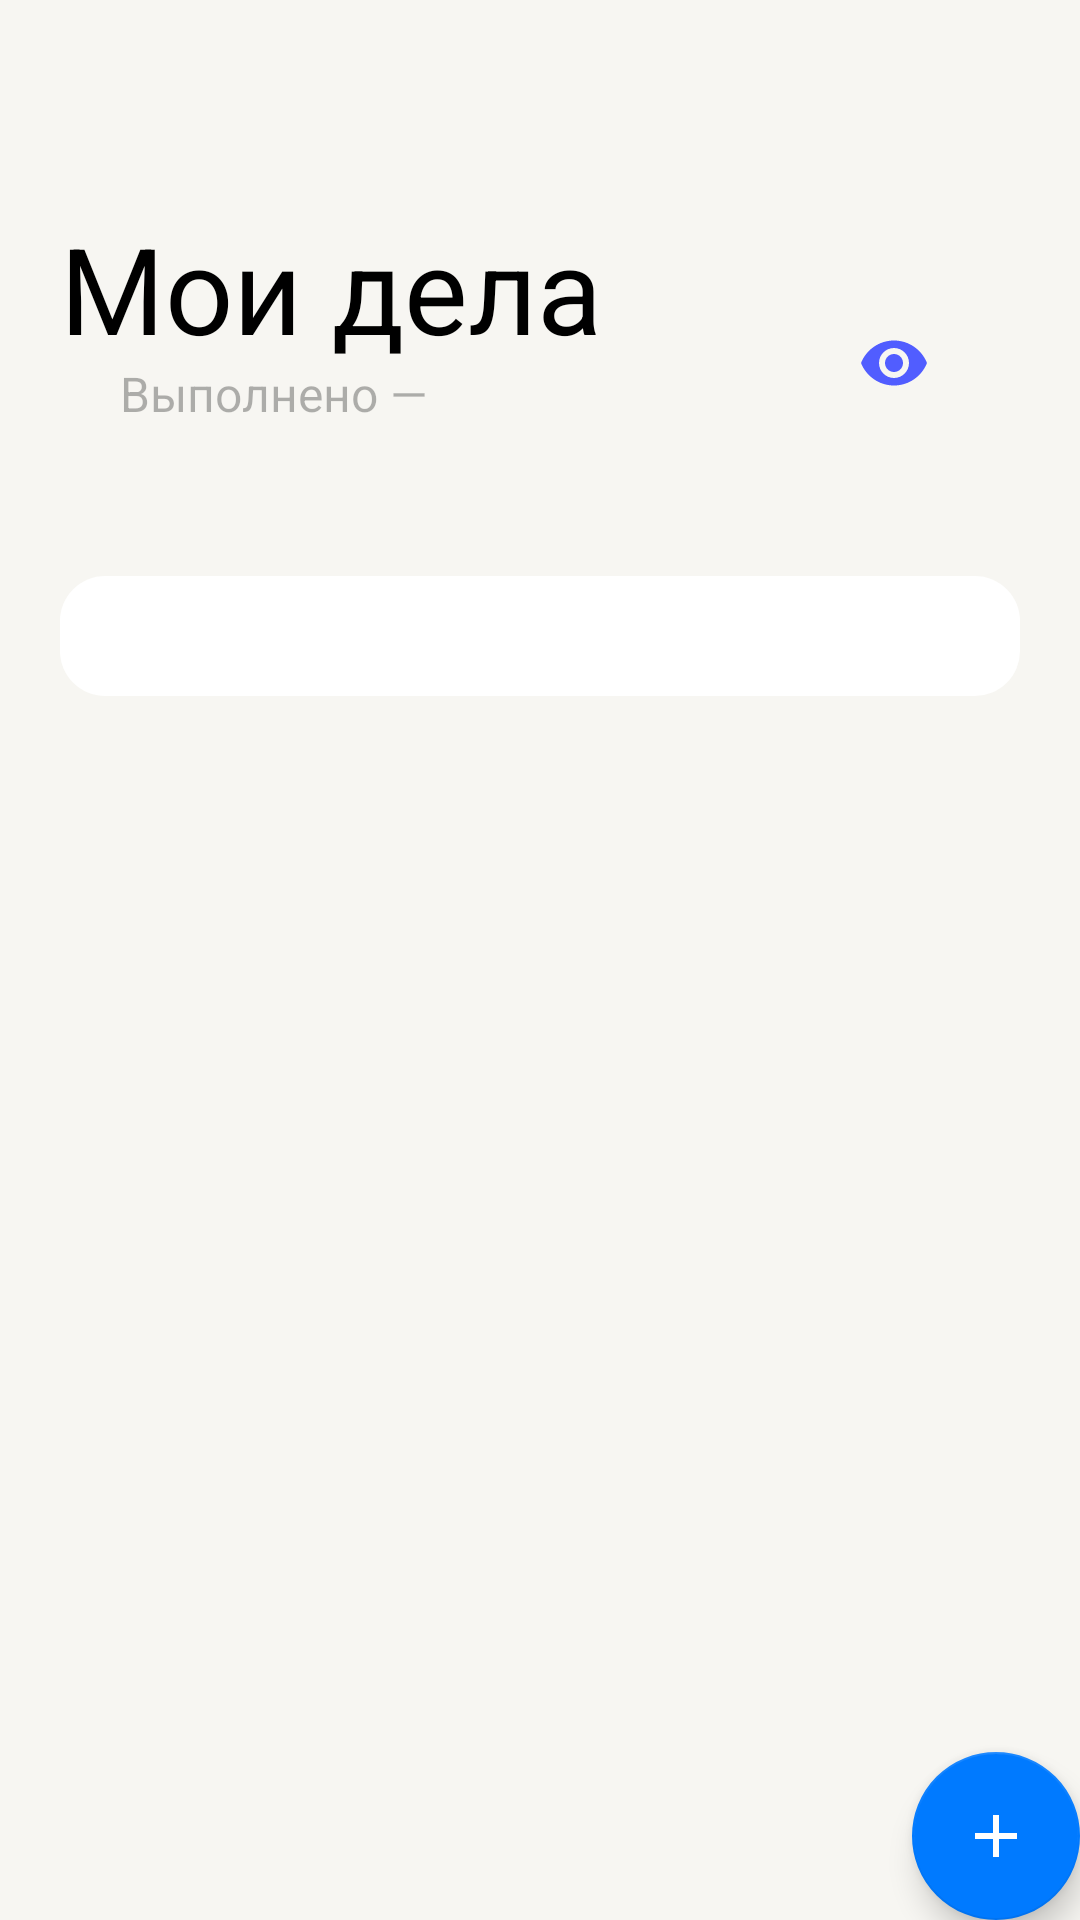

This screen was rendered from an Android layout file. Write that file and the resources it references.
<!-- AndroidManifest.xml: application theme AppTheme -->
<!-- res/layout/list_fragment.xml -->
<?xml version="1.0" encoding="utf-8"?>
<androidx.coordinatorlayout.widget.CoordinatorLayout xmlns:android="http://schemas.android.com/apk/res/android"
        xmlns:tools="http://schemas.android.com/tools"
        xmlns:app="http://schemas.android.com/apk/res-auto"
        android:layout_width="match_parent"
        android:layout_height="match_parent">
        

    <com.google.android.material.appbar.AppBarLayout
            android:id="@+id/appbar"
            android:layout_height="192dp"
            android:layout_width="match_parent">

            <com.google.android.material.appbar.CollapsingToolbarLayout
                    android:layout_width="match_parent"
                    android:layout_height="match_parent"
                    app:layout_scrollFlags="scroll|exitUntilCollapsed"
                    app:scrimAnimationDuration="0"
                    android:background="?attr/colorPrimary">
                    
                    
                    

                <androidx.appcompat.widget.Toolbar
                        android:id="@+id/toolbar"
                        android:layout_height="?attr/actionBarSize"
                        android:layout_width="match_parent"
                        android:layout_gravity="center_vertical"
                        >

                </androidx.appcompat.widget.Toolbar>
                <TextView
                        android:layout_width="wrap_content"
                        android:layout_height="wrap_content"
                        android:text="Выполнено — "
                        android:layout_gravity="bottom"
                        android:layout_marginBottom="50dp"
                        app:layout_collapseMode="parallax"
                        android:layout_marginStart="40dp"
                        android:id="@+id/completedTextView"
                        android:textSize="16sp"
                        android:textColor="?attr/colorTertiaryLabel"/>
                <ImageView
                        android:id="@+id/visibilityImageView"
                        android:focusable="true"
                        android:clickable="true"
                        android:layout_width="wrap_content"
                        android:layout_height="wrap_content"
                        android:src="@drawable/ic_baseline_visibility_24"
                        android:layout_gravity="end|center_vertical"
                        app:layout_collapseMode="pin"
                        android:layout_marginTop="35dp"
                        android:layout_marginBottom="10dp"
                        android:layout_marginEnd="50dp"/>
                <ImageView
                    android:id="@+id/nightImageView"
                    android:focusable="true"
                    android:clickable="true"
                    android:layout_width="wrap_content"
                    android:layout_height="wrap_content"
                    android:layout_gravity="end|center_vertical"
                    app:layout_collapseMode="pin"
                    android:layout_marginTop="35dp"
                    android:layout_marginBottom="10dp"
                    android:layout_marginEnd="90dp"/>
                <TextView
                        android:layout_width="wrap_content"
                        android:layout_height="wrap_content"
                        android:text="Мои дела"
                        android:layout_gravity="center_vertical"
                        app:layout_collapseMode="pin"
                        android:layout_marginStart="20dp"
                        android:textSize="40sp"
                        android:textColor="?attr/colorPrimaryLabel"
                        android:background="?attr/colorPrimary"/>

            </com.google.android.material.appbar.CollapsingToolbarLayout>

    </com.google.android.material.appbar.AppBarLayout>

    <androidx.core.widget.NestedScrollView
            android:layout_width="match_parent"
            android:layout_height="match_parent"
            android:background="?attr/colorPrimary"
            app:layout_behavior="com.google.android.material.appbar.AppBarLayout$ScrollingViewBehavior">

        <LinearLayout
                android:layout_width="match_parent"
                android:layout_height="match_parent"
                android:orientation="vertical">

            <androidx.recyclerview.widget.RecyclerView
                    android:id="@+id/recycler"
                    android:layout_width="match_parent"
                    android:layout_marginStart="20dp"
                    android:layout_marginEnd="20dp"
                    android:padding="20dp"
                    android:layout_height="wrap_content"
                    android:overScrollMode="never"
                    android:orientation="vertical"
                    android:background="@drawable/edit_text_rounded" />

        </LinearLayout>

    </androidx.core.widget.NestedScrollView>

    <com.google.android.material.floatingactionbutton.FloatingActionButton
            android:id="@+id/fab"
            android:layout_width="wrap_content"
            android:layout_height="wrap_content"
            android:layout_gravity="bottom|end"
            android:layout_margin="@dimen/fab_margin"
            app:srcCompat="@drawable/ic_action_name"
            android:contentDescription="Add new item" />
            

</androidx.coordinatorlayout.widget.CoordinatorLayout>
<!-- resources referenced by this layout -->
<resources>
  <!-- drawable edit_text_rounded (drawable) -->
  <?xml version="1.0" encoding="utf-8"?>
  <shape xmlns:android="http://schemas.android.com/apk/res/android"
          android:shape="rectangle"
          android:padding="10dp">
  
      <solid android:color="#FFFFFF" />
      <corners
              android:bottomRightRadius="15dp"
              android:bottomLeftRadius="15dp"
              android:topLeftRadius="15dp"
              android:topRightRadius="15dp" />
  </shape>
  <!-- drawable ic_action_name (drawable-anydpi) -->
  <vector xmlns:android="http://schemas.android.com/apk/res/android"
      android:width="32dp"
      android:height="32dp"
      android:viewportWidth="24"
      android:viewportHeight="24"
      android:tint="#FFFFFF">
    <group android:translateX="0"
        android:translateY="0">
        <path
            android:fillColor="@color/white"
            android:pathData="M19,13h-6v6h-2v-6H5v-2h6V5h2v6h6v2z"/>
    </group>
  </vector>
  <!-- drawable ic_baseline_visibility_24 (drawable) -->
  <vector android:height="24dp" android:tint="#515DFF"
      android:viewportHeight="24" android:viewportWidth="24"
      android:width="24dp" xmlns:android="http://schemas.android.com/apk/res/android">
      <path android:fillColor="@android:color/white" android:pathData="M12,4.5C7,4.5 2.73,7.61 1,12c1.73,4.39 6,7.5 11,7.5s9.27,-3.11 11,-7.5c-1.73,-4.39 -6,-7.5 -11,-7.5zM12,17c-2.76,0 -5,-2.24 -5,-5s2.24,-5 5,-5 5,2.24 5,5 -2.24,5 -5,5zM12,9c-1.66,0 -3,1.34 -3,3s1.34,3 3,3 3,-1.34 3,-3 -1.34,-3 -3,-3z"/>
  </vector>
  <style name="AppTheme" parent="Theme.MaterialComponents.Light">
          <item name="windowActionBar">false</item>
          <item name="windowNoTitle">true</item>
          
          <item name="colorPrimary">@color/white_little_yellow</item>
          <item name="android:windowBackground">@color/white_little_yellow</item>
          <item name="colorPrimaryDark">@color/white_little_yellow</item>
          <item name="android:windowLightStatusBar">true</item>
          <item name="colorSecondary">@color/white</item>
          <item name="colorElevated">@color/white</item>
          
          <item name="colorRed">@color/red</item>
          <item name="colorGreen">@color/green</item>
          <item name="colorBlue">@color/blue</item>
          <item name="colorGray">@color/light_gray_2</item>
          <item name="colorGrayLight">@color/white_gray</item>
          
          <item name="colorPrimaryLabel">@color/black</item>
          <item name="colorSecondaryLabel">@color/black_almost</item>
          <item name="colorTertiaryLabel">@color/dark_gray_4D</item>
          <item name="colorDisableLabel">@color/dark_gray_26</item>
          
          <item name="colorSeparator">@color/dark_gray_33</item>
          <item name="colorOverlay">@color/dark_gray_0F</item>
          
          
          
          
          
          
  
          <item name="floatingActionButtonStyle">@style/FloatingActionButtonStyle</item>
      </style>
  <color name="white">#FFFFFF</color>
  <color name="white_little_yellow">#F7F6F2</color>
  <color name="red">#FF3B30</color>
  <color name="green">#34C759</color>
  <color name="blue">#007AFF</color>
  <color name="light_gray_2">#8E8E93</color>
  <color name="white_gray">#D1D1D6</color>
  <color name="black">#000000</color>
  <color name="black_almost">#99000000</color>
  <color name="dark_gray_4D">#4D000000</color>
  <color name="dark_gray_26">#26000000</color>
  <color name="dark_gray_33">#33000000</color>
  <color name="dark_gray_0F">#0F000000</color>
  <style name="FloatingActionButtonStyle" parent="Widget.Design.FloatingActionButton">
          <item name="backgroundTint">?attr/colorBlue</item>
      </style>
</resources>
